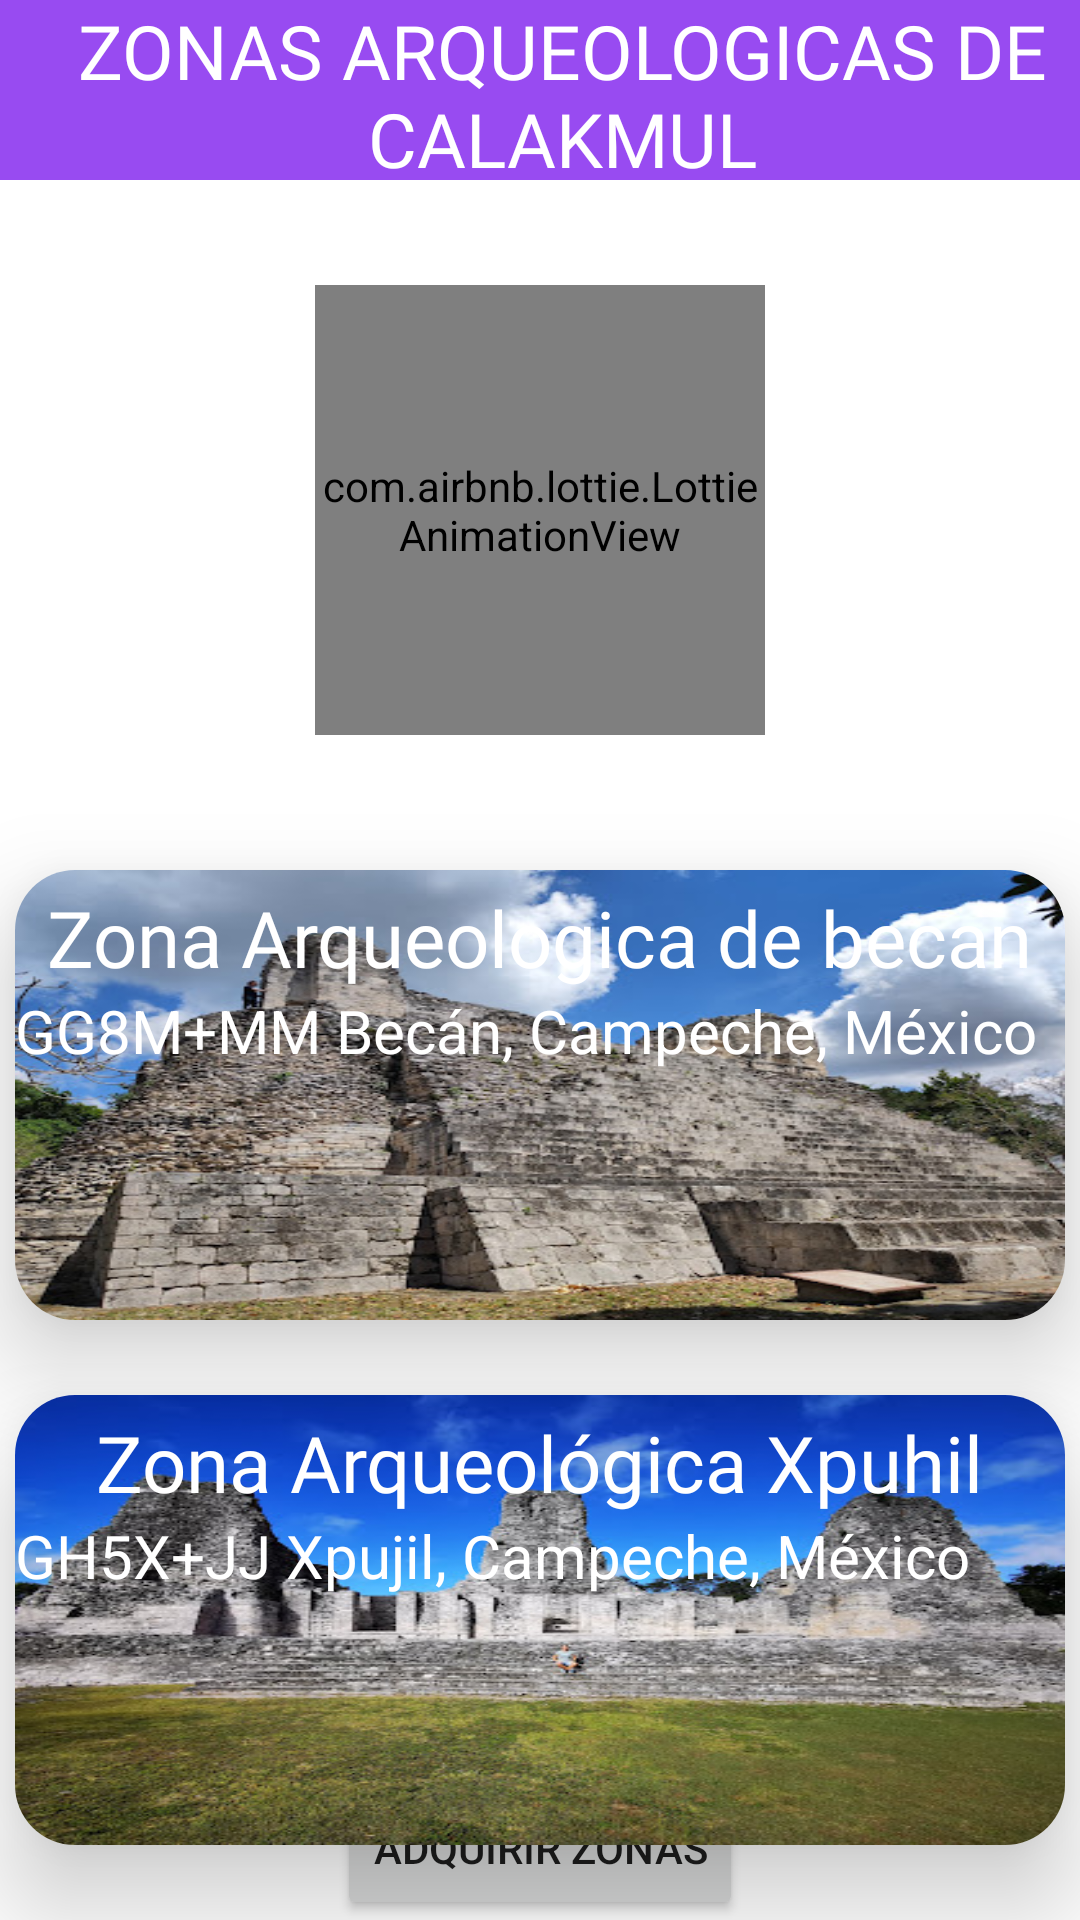

This screen was rendered from an Android layout file. Write that file and the resources it references.
<!-- AndroidManifest.xml: application theme Theme.TourCamp -->
<!-- res/layout/activity_zonas_calakmul.xml -->
<?xml version="1.0" encoding="utf-8"?>
<RelativeLayout xmlns:android="http://schemas.android.com/apk/res/android"
    xmlns:app="http://schemas.android.com/apk/res-auto"
    xmlns:tools="http://schemas.android.com/tools"
    android:layout_width="match_parent"
    android:layout_height="match_parent"
    android:background="@drawable/background_zona_calakmul">

    <TextView
        android:id="@+id/txt_Titulo_Zonas_Arquelogicas"
        style="@style/toolbar_style_title_text_zonas_calakmul"
        android:background="#984BF1"
        android:text="ZONAS ARQUEOLOGICAS DE CALAKMUL"/>

    <com.airbnb.lottie.LottieAnimationView
        android:id="@+id/lottie_Zonas_Calakmul_Anim"
        android:layout_width="150dp"
        android:layout_height="150dp"
        android:layout_centerHorizontal="true"
        android:layout_marginTop="35dp"
        app:lottie_autoPlay="true"
        app:lottie_loop="true"
        app:lottie_rawRes="@raw/lottie_zonas_calakmul_anim"
        android:layout_below="@id/txt_Titulo_Zonas_Arquelogicas"/>

    <androidx.cardview.widget.CardView
        android:id="@+id/card_Zona_Becan"
        android:layout_width="350dp"
        android:layout_height="150dp"
        android:layout_centerHorizontal="true"
        android:layout_marginTop="45dp"
        app:cardCornerRadius="20dp"
        app:cardElevation="20dp"
        android:layout_below="@+id/lottie_Zonas_Calakmul_Anim">

        <RelativeLayout
            android:id="@+id/rtl_Zona_Becan"
            android:layout_width="wrap_content"
            android:layout_height="wrap_content"
            android:background="@drawable/ic_option_becan_zonas_calakmul">

            <TextView
                android:id="@+id/txt_Zona_Becan"
                android:layout_width="wrap_content"
                android:layout_height="wrap_content"
                android:fontFamily="@font/boogaloo"
                android:text="Zona Arqueologica de becan"
                android:layout_centerHorizontal="true"
                android:layout_marginTop="5dp"
                android:textColor="@color/white"
                android:textSize="26sp" />

            <TextView
                android:id="@+id/txt_Descripcion_Zona_Becan"
                android:layout_width="wrap_content"
                android:layout_height="wrap_content"
                android:text="GG8M+MM Becán, Campeche, México"
                android:layout_below="@id/txt_Zona_Becan"
                android:textColor="@color/white"
                android:textSize="20sp" />
        </RelativeLayout>
    </androidx.cardview.widget.CardView>

    <androidx.cardview.widget.CardView
        android:id="@+id/card_Zona_Xpuhil"
        android:layout_width="350dp"
        android:layout_height="150dp"
        android:layout_centerHorizontal="true"
        android:layout_marginTop="25dp"
        app:cardCornerRadius="20dp"
        app:cardElevation="20dp"
        android:layout_below="@+id/card_Zona_Becan">

        <RelativeLayout
            android:id="@+id/rtl_Zona_Xpuhil"
            android:layout_width="wrap_content"
            android:layout_height="wrap_content"
            android:background="@drawable/ic_option_xpuhil_zonas_calakmul">

            <TextView
                android:id="@+id/txt_Zona_Xpuhil"
                android:layout_width="wrap_content"
                android:layout_height="wrap_content"
                android:fontFamily="@font/boogaloo"
                android:text="Zona Arqueológica Xpuhil"
                android:layout_centerHorizontal="true"
                android:layout_marginTop="5dp"
                android:textColor="@color/white"
                android:textSize="26sp" />

            <TextView
                android:id="@+id/txt_Descripcion_Zona_Xpuhil"
                android:layout_width="wrap_content"
                android:layout_height="wrap_content"
                android:text="GH5X+JJ Xpujil, Campeche, México"
                android:layout_below="@id/txt_Zona_Xpuhil"
                android:textColor="@color/white"
                android:textSize="20sp" />
        </RelativeLayout>
    </androidx.cardview.widget.CardView>

    <Button
        android:id="@+id/btnIrPa"
        android:layout_width="wrap_content"
        android:layout_height="wrap_content"
        android:text="Adquirir zonas"
        android:layout_centerHorizontal="true"
        android:layout_alignParentBottom="true"/>

</RelativeLayout>
<!-- resources referenced by this layout -->
<resources>
  <color name="white">#FFFFFFFF</color>
  <!-- drawable background_zona_calakmul (drawable-v24) -->
  <?xml version="1.0" encoding="utf-8"?>
  <layer-list xmlns:android="http://schemas.android.com/apk/res/android">
      <item android:drawable="@color/color_fondo_card_home">
      </item>
  
      <item android:drawable="@drawable/ic_fondo_zonas_calakmul"/>
  
  </layer-list>
  <!-- drawable ic_option_becan_zonas_calakmul: jpg bitmap (drawable-v24, 62418 bytes) -->
  <!-- drawable ic_option_xpuhil_zonas_calakmul: jpg bitmap (drawable-v24, 58048 bytes) -->
  <style name="toolbar_style_title_text_zonas_calakmul">
          <item name="android:layout_width">match_parent</item>
          <item name="android:layout_height">60dp</item>
          <item name="android:textColor">@color/white</item>
          <item name="android:textSize">25sp</item>
          <item name="android:gravity">center</item>
          <item name="android:layout_alignParentTop">true</item>
          <item name="android:paddingLeft">15dp</item>
          <item name="android:fontFamily">@font/black_ops_one</item>
      </style>
  <style name="Theme.TourCamp" parent="Theme.MaterialComponents.DayNight.NoActionBar">
          
          <item name="colorPrimary">@color/purple_500</item>
          <item name="colorPrimaryVariant">@color/purple_700</item>
          <item name="colorOnPrimary">@color/white</item>
          
          <item name="colorSecondary">@color/teal_200</item>
          <item name="colorSecondaryVariant">@color/teal_700</item>
          <item name="colorOnSecondary">@color/black</item>
          
          <item name="android:statusBarColor" tools:targetApi="l">?attr/colorPrimaryVariant</item>
          
      </style>
  <color name="color_fondo_card_home">#FFE0B2</color>
  <color name="purple_500">#FF6200EE</color>
  <color name="purple_700">#FF3700B3</color>
  <color name="teal_200">#FF03DAC5</color>
  <color name="teal_700">#FF018786</color>
  <color name="black">#FF000000</color>
</resources>
